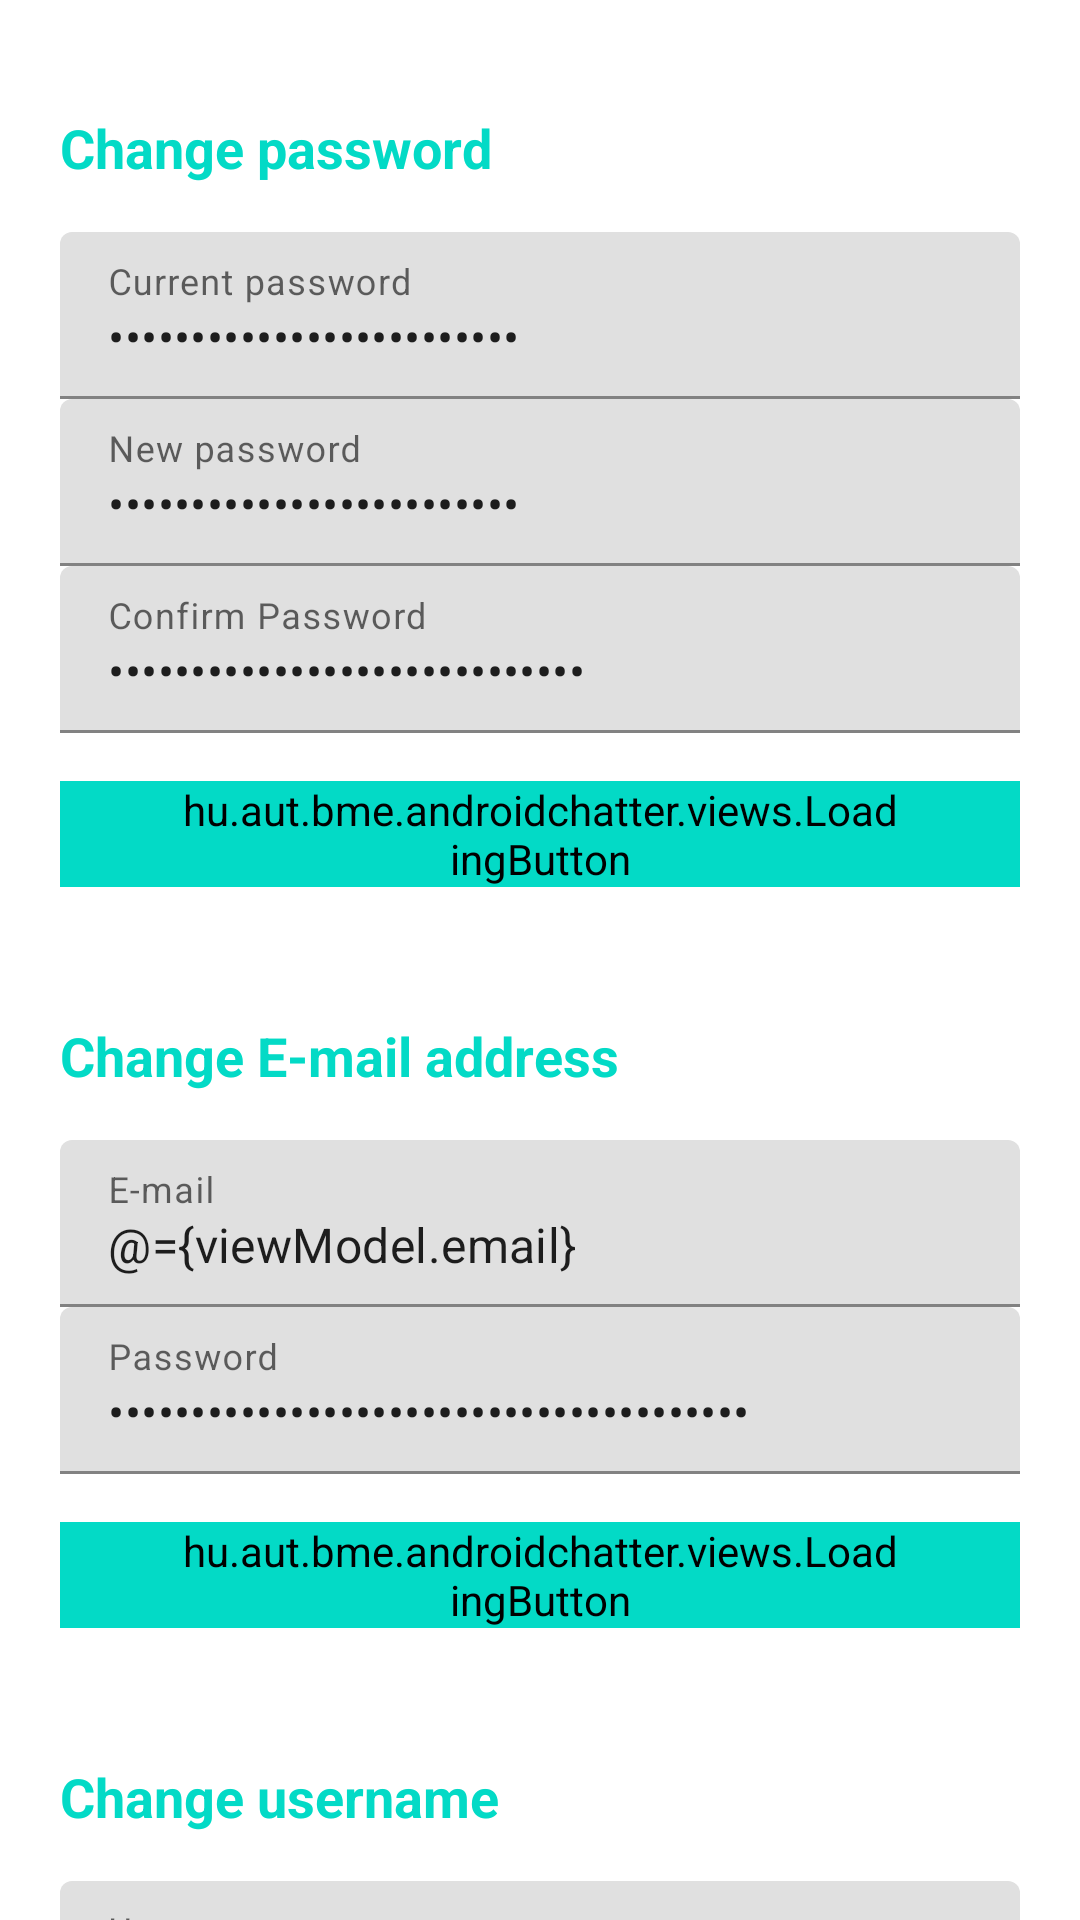

This screen was rendered from an Android layout file. Write that file and the resources it references.
<!-- AndroidManifest.xml: fallback theme Theme.MaterialComponents.DayNight.NoActionBar -->
<!-- res/layout/fragment_settings.xml -->
<?xml version="1.0" encoding="utf-8"?>
<layout xmlns:android="http://schemas.android.com/apk/res/android"
	xmlns:app="http://schemas.android.com/apk/res-auto">
	
	<data>
		<variable
			name="viewModel"
			type="hu.aut.bme.androidchatter.viewmodels.SettingsViewModel" />
	</data>
	
	<ScrollView
		android:layout_width="match_parent"
		android:layout_height="match_parent"
		android:scrollbars="none">
		
		<LinearLayout
			android:layout_width="match_parent"
			android:layout_height="wrap_content"
			android:layout_marginStart="10dp"
			android:layout_marginEnd="10dp"
			android:orientation="vertical"
			android:paddingTop="15dp"
			android:paddingBottom="15dp">
			
			<android.support.v7.widget.CardView
				style="@style/CardViewStyle"
				android:layout_width="match_parent"
				android:layout_height="wrap_content">
				
				<LinearLayout
					android:layout_width="match_parent"
					android:layout_height="wrap_content"
					android:orientation="vertical">
					
					<TextView
						android:layout_width="wrap_content"
						android:layout_height="wrap_content"
						android:layout_marginBottom="16dp"
						android:text="@string/change_password"
						android:textColor="?attr/colorAccent"
						android:textSize="18sp"
						android:textStyle="bold" />
					
					<android.support.design.widget.TextInputLayout
						android:layout_width="match_parent"
						android:layout_height="wrap_content">
						
						<EditText
							android:id="@+id/etCurrentPassword"
							android:layout_width="match_parent"
							android:layout_height="wrap_content"
							android:hint="@string/current_password"
							android:inputType="textPassword"
							android:text="@={viewModel.oldPassword}"
							android:backgroundTint="?attr/iconColor"/>
					
					</android.support.design.widget.TextInputLayout>
					
					<android.support.design.widget.TextInputLayout
						android:layout_width="match_parent"
						android:layout_height="wrap_content">
						
						<EditText
							android:id="@+id/etNewPassword"
							android:layout_width="match_parent"
							android:layout_height="wrap_content"
							android:hint="@string/new_password"
							android:inputType="textPassword"
							android:text="@={viewModel.newPassword}"
							android:backgroundTint="?attr/iconColor"/>
					
					</android.support.design.widget.TextInputLayout>
					
					<android.support.design.widget.TextInputLayout
						android:layout_width="match_parent"
						android:layout_height="wrap_content">
						
						<EditText
							android:id="@+id/etConfirmPassword"
							android:layout_width="match_parent"
							android:layout_height="wrap_content"
							android:hint="@string/confirm_password"
							android:inputType="textPassword"
							android:text="@={viewModel.confirmPassword}"
							android:backgroundTint="?attr/iconColor"/>
					
					</android.support.design.widget.TextInputLayout>
					
					<RelativeLayout
						android:layout_width="match_parent"
						android:layout_height="wrap_content"
						android:layout_marginTop="16dp">
						
						<hu.aut.bme.androidchatter.views.LoadingButton
							android:id="@+id/btnChangePassword"
							android:layout_width="wrap_content"
							android:layout_height="wrap_content"
							style="@style/CurvedButtonStyle"
							android:layout_centerHorizontal="true"
							android:text="@string/change_password"
							android:onClick="@{viewModel::passwordChangeButtonClicked}"/>
						
						<ProgressBar
							android:id="@+id/passwordProgress"
							android:layout_width="wrap_content"
							android:layout_height="wrap_content"
							android:visibility="gone"
							android:layout_centerHorizontal="true"/>
					
					</RelativeLayout>
				
				</LinearLayout>
			</android.support.v7.widget.CardView>
			
			<android.support.v7.widget.CardView
				style="@style/CardViewStyle"
				android:layout_width="match_parent"
				android:layout_height="wrap_content">
				
				<LinearLayout
					android:layout_width="match_parent"
					android:layout_height="wrap_content"
					android:orientation="vertical">
					
					<TextView
						android:layout_width="wrap_content"
						android:layout_height="wrap_content"
						android:layout_marginBottom="16dp"
						android:text="@string/change_e_mail_address"
						android:textColor="?attr/colorAccent"
						android:textSize="18sp"
						android:textStyle="bold" />
					
					<android.support.design.widget.TextInputLayout
						android:layout_width="match_parent"
						android:layout_height="wrap_content">
						
						<EditText
							android:id="@+id/etNewEmail"
							android:layout_width="match_parent"
							android:layout_height="wrap_content"
							android:hint="@string/e_mail"
							android:inputType="textEmailAddress"
							android:text="@={viewModel.email}"
							android:backgroundTint="?attr/iconColor"/>
					
					</android.support.design.widget.TextInputLayout>
					
					<android.support.design.widget.TextInputLayout
						android:layout_width="match_parent"
						android:layout_height="wrap_content">
						
						<EditText
							android:id="@+id/etPassword"
							android:layout_width="match_parent"
							android:layout_height="wrap_content"
							android:hint="@string/password"
							android:inputType="textPassword"
							android:text="@={viewModel.emailConfirmationPassword}"
							android:backgroundTint="?attr/iconColor"/>
					
					</android.support.design.widget.TextInputLayout>
					
					<RelativeLayout
						android:layout_width="match_parent"
						android:layout_height="wrap_content"
						android:layout_marginTop="16dp">
						
						<hu.aut.bme.androidchatter.views.LoadingButton
							android:id="@+id/btnChangeEmail"
							android:layout_width="wrap_content"
							android:layout_height="wrap_content"
							style="@style/CurvedButtonStyle"
							android:layout_centerHorizontal="true"
							android:text="@string/change_e_mail_address"
							android:onClick="@{viewModel::emailChangeButtonClicked}"/>
						
						<ProgressBar
							android:id="@+id/emailProgress"
							android:layout_width="wrap_content"
							android:layout_height="wrap_content"
							android:visibility="gone"
							android:layout_centerHorizontal="true"/>
					
					</RelativeLayout>
				
				</LinearLayout>
			
			</android.support.v7.widget.CardView>
			
			<android.support.v7.widget.CardView
				style="@style/CardViewStyle"
				android:layout_width="match_parent"
				android:layout_height="wrap_content">
				
				<LinearLayout
					android:layout_width="match_parent"
					android:layout_height="wrap_content"
					android:orientation="vertical">
					
					<TextView
						android:layout_width="wrap_content"
						android:layout_height="wrap_content"
						android:layout_marginBottom="16dp"
						android:text="@string/change_username"
						android:textColor="?attr/colorAccent"
						android:textSize="18sp"
						android:textStyle="bold" />
					
					<android.support.design.widget.TextInputLayout
						android:layout_width="match_parent"
						android:layout_height="wrap_content">
						
						<EditText
							android:id="@+id/etNewUsername"
							android:layout_width="match_parent"
							android:layout_height="wrap_content"
							android:hint="@string/username"
							android:inputType="textVisiblePassword|textNoSuggestions"
							android:text="@={viewModel.username}"
							android:backgroundTint="?attr/iconColor"/>
					
					</android.support.design.widget.TextInputLayout>
					
					<RelativeLayout
						android:layout_width="match_parent"
						android:layout_height="wrap_content"
						android:layout_marginTop="16dp">
						
						<hu.aut.bme.androidchatter.views.LoadingButton
							android:id="@+id/btnChangeUsername"
							android:layout_width="wrap_content"
							android:layout_height="wrap_content"
							style="@style/CurvedButtonStyle"
							android:layout_centerHorizontal="true"
							android:text="@string/change_username"
							android:onClick="@{viewModel::usernameChangeButtonClicked}"/>
						
						<ProgressBar
							android:id="@+id/usernameProgress"
							android:layout_width="wrap_content"
							android:layout_height="wrap_content"
							android:visibility="gone"
							android:layout_centerHorizontal="true"/>
					
					</RelativeLayout>
				
				</LinearLayout>
			
			</android.support.v7.widget.CardView>
			
			<android.support.v7.widget.CardView
				style="@style/CardViewStyle"
				android:layout_width="match_parent"
				android:layout_height="wrap_content">
				
				<LinearLayout
					android:layout_width="match_parent"
					android:layout_height="wrap_content"
					android:orientation="vertical">
					
					<TextView
						android:layout_width="wrap_content"
						android:layout_height="wrap_content"
						android:layout_marginBottom="16dp"
						android:text="@string/choose_theme"
						android:textColor="?attr/colorAccent"
						android:textSize="18sp"
						android:textStyle="bold" />
					
					<RadioGroup
						android:id="@+id/radioGroup"
						android:layout_width="wrap_content"
						android:layout_height="wrap_content">
						
						<RadioButton
							android:id="@+id/btnLight"
							android:layout_width="wrap_content"
							android:layout_height="wrap_content"
							android:text="@string/light" />
						
						<RadioButton
							android:id="@+id/btnDark"
							android:layout_width="wrap_content"
							android:layout_height="wrap_content"
							android:text="@string/dark" />
					
					</RadioGroup>
					
					<Button
						android:id="@+id/btnSaveTheme"
						style="@style/CurvedButtonStyle"
						android:layout_width="wrap_content"
						android:layout_height="wrap_content"
						android:layout_gravity="center_horizontal"
						android:layout_marginTop="16dp"
						android:text="@string/change_theme" />
				
				</LinearLayout>
			
			</android.support.v7.widget.CardView>
		
		</LinearLayout>
	
	</ScrollView>
</layout>
<!-- resources referenced by this layout -->
<resources>
  <string name="change_e_mail_address">Change E-mail address</string>
  <string name="change_password">Change password</string>
  <string name="change_theme">Change theme</string>
  <string name="change_username">Change username</string>
  <string name="choose_theme">Choose theme</string>
  <string name="confirm_password">Confirm Password</string>
  <string name="current_password">Current password</string>
  <string name="dark">Dark</string>
  <string name="e_mail">E-mail</string>
  <string name="light">Light</string>
  <string name="new_password">New password</string>
  <string name="password">Password</string>
  <string name="username">Username</string>
  <style name="CardViewStyle" parent="CardView">
          <item name="cardElevation">0dp</item>
          <item name="cardBackgroundColor">?attr/cardViewBackground</item>
          <item name="cardCornerRadius">5dp</item>
          <item name="contentPaddingTop">20dp</item>
          <item name="contentPaddingBottom">20dp</item>
          <item name="contentPaddingLeft">10dp</item>
          <item name="contentPaddingRight">10dp</item>
          <item name="android:layout_marginTop">2dp</item>
          <item name="android:layout_marginBottom">2dp</item>
      </style>
  <style name="CurvedButtonStyle">
          <item name="android:background">@drawable/rounded_button_bg</item>
          <item name="android:backgroundTint">?attr/colorAccent</item>
          <item name="android:textColor">@android:color/primary_text_dark</item>
          <item name="android:paddingStart">40dp</item>
          <item name="android:paddingEnd">40dp</item>
      </style>
  <!-- drawable rounded_button_bg (drawable) -->
  <?xml version="1.0" encoding="utf-8"?>
  <ripple xmlns:android="http://schemas.android.com/apk/res/android"
          android:color="?attr/colorAccent">
      <item>
          <shape android:shape="rectangle"
                 android:padding="10dp">
  
              <corners android:radius="50dp" />
  
          </shape>
      </item>
  </ripple>
</resources>
